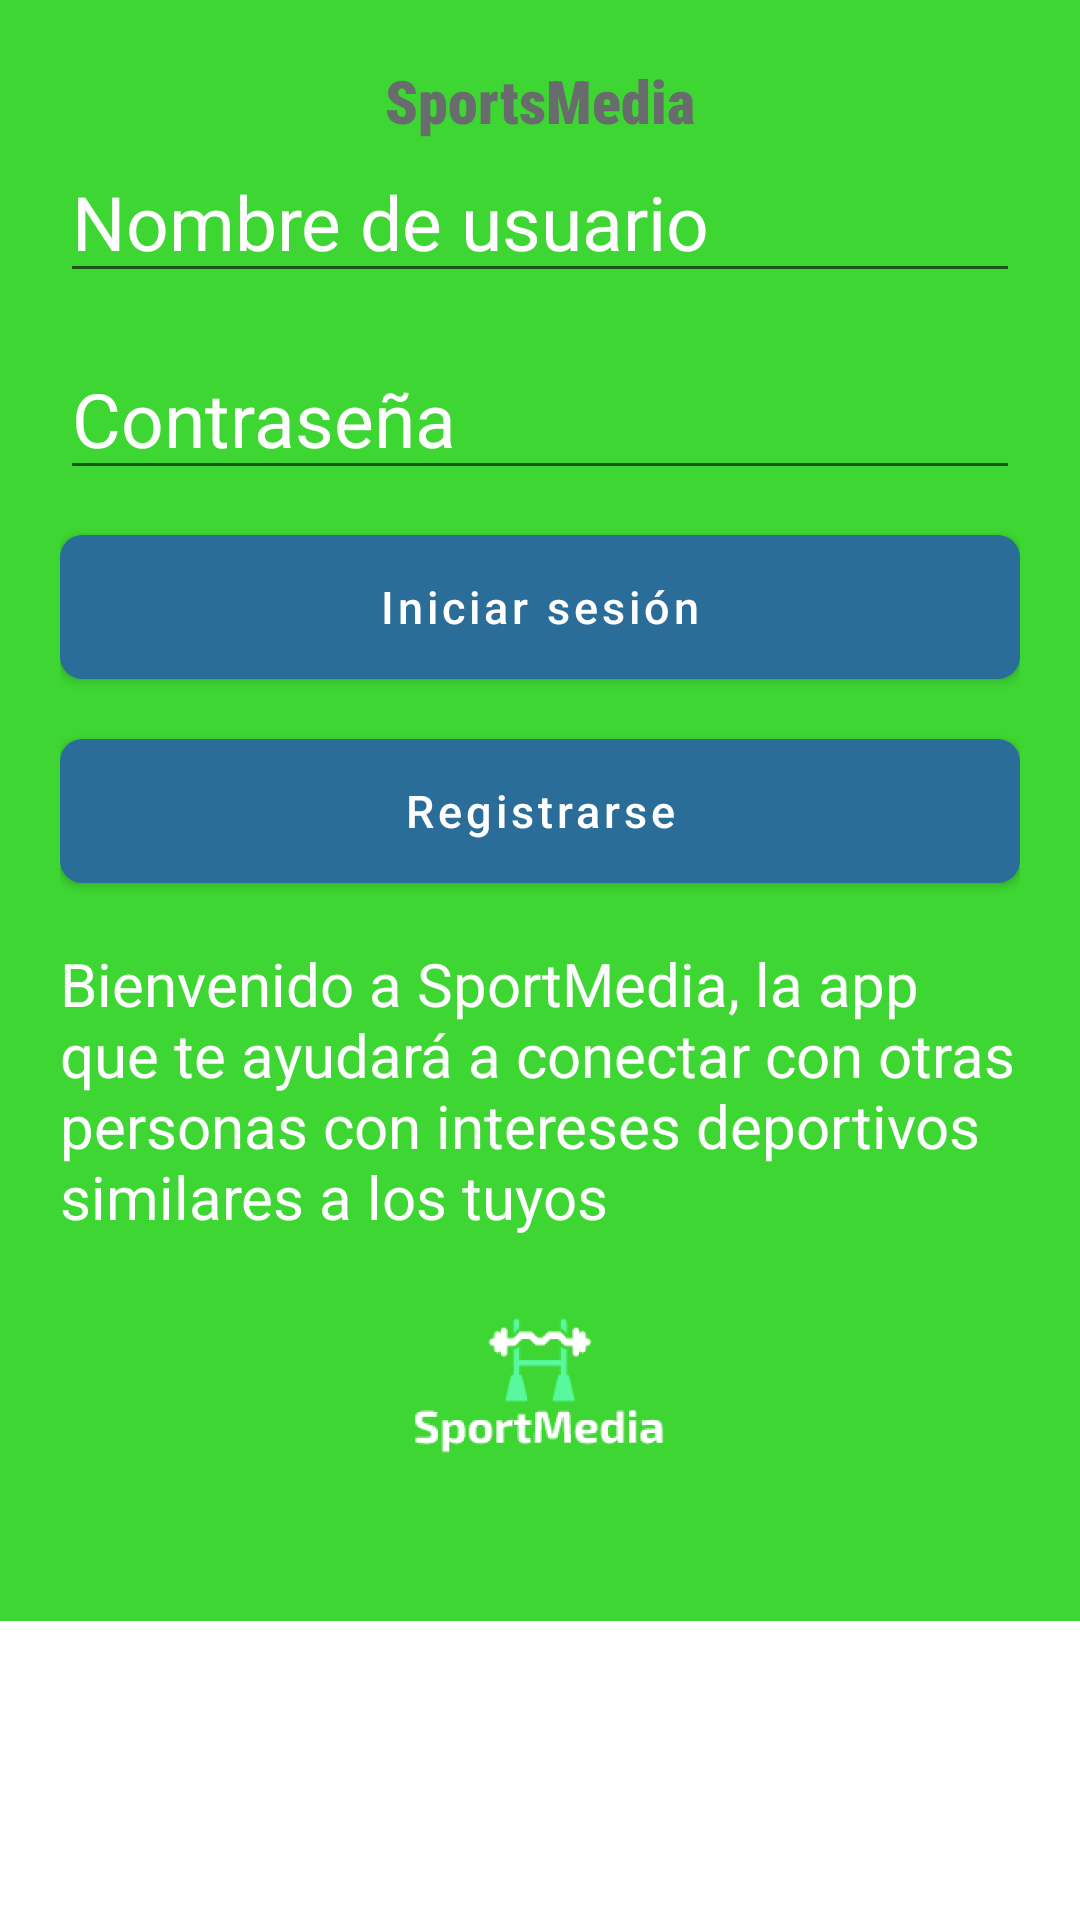

Produce the Android XML layout that renders to this screen, including the resource entries it uses.
<!-- AndroidManifest.xml: application theme Theme.SportsMedia -->
<!-- res/layout/activity_login.xml -->
<?xml version="1.0" encoding="utf-8"?>
<androidx.constraintlayout.widget.ConstraintLayout xmlns:android="http://schemas.android.com/apk/res/android"
    android:layout_width="wrap_content"
    android:layout_height="match_parent"

    >
<ScrollView
    android:layout_width="match_parent"
    android:layout_height="match_parent" >
<LinearLayout xmlns:android="http://schemas.android.com/apk/res/android"
    xmlns:tools="http://schemas.android.com/tools"
    android:layout_width="match_parent"
    android:layout_height="match_parent"
    android:background="#3ed632"
    android:orientation="vertical"
    android:padding="20dp">
    <TextView
        android:id="@+id/titulo"
        style="@style/titulo"
        android:layout_width="match_parent"
        android:layout_height="wrap_content"
        android:adjustViewBounds="true"
        android:text="@string/app_name"
        android:textSize="20sp" />

    <EditText
        android:id="@+id/username"
        android:layout_width="match_parent"
        android:layout_height="wrap_content"
        android:layout_marginBottom="15dp"
        android:hint="@string/ed_user"
        android:textColor="#FFFFFF"
        android:textColorHint="#FFFFFF"
        android:textSize="25sp"
        android:inputType="textPersonName"/>

    <EditText
        android:id="@+id/password"
        android:layout_width="match_parent"
        android:layout_height="wrap_content"
        android:layout_marginBottom="15dp"
        android:hint="@string/et_password"
        android:textColor="#FFFFFF"
        android:textColorHint="#FFFFFF"
        android:textSize="25sp"
        android:inputType="textPassword"/>

    <Button
        android:id="@+id/btn_login"
        android:layout_width="match_parent"
        android:layout_height="wrap_content"
        android:layout_marginBottom="20dp"
        android:background="@drawable/bg_button"
        android:hint="@string/btn_login"
        android:textColor="#FFFFFF"
        android:textColorHint="#FFFFFF"
        android:textSize="15sp"
        />
    <Button
        android:id="@+id/btn_registro"
        android:layout_width="match_parent"
        android:layout_height="wrap_content"
        android:layout_marginBottom="20dp"
        android:background="@drawable/bg_button"
        android:hint="@string/btn_regsitro"
        android:textColor="#FFFFFF"
        android:textColorHint="#FFFFFF"
        android:textSize="15sp"
        />

    <TextView
        android:id="@+id/tv_descripcion"
        android:layout_width="wrap_content"
        android:layout_height="wrap_content"
        android:adjustViewBounds="true"
        android:text="@string/descripcion"
        android:textColor="#FFFFFF"
        android:textSize="20sp" />

    <RelativeLayout
        android:layout_width="match_parent"
        android:layout_height="match_parent"
        android:layout_weight="1"
        android:orientation="horizontal">

        <ImageView
            android:id="@+id/iv_logo"
            android:layout_width="20dp"
            android:layout_height="wrap_content"
            android:layout_alignParentLeft="true"
            android:layout_alignParentTop="true"
            android:layout_alignParentRight="true"
            android:layout_alignParentBottom="true"
            android:layout_weight="0.6"
            android:contentDescription="@string/app_name"
            android:src="@mipmap/ic_launcher_foreground" />
    </RelativeLayout>


</LinearLayout>
</ScrollView>
</androidx.constraintlayout.widget.ConstraintLayout>
<!-- resources referenced by this layout -->
<resources>
  <!-- drawable bg_button (drawable) -->
  <?xml version="1.0" encoding="utf-8"?>
  <selector xmlns:android="http://schemas.android.com/apk/res/android">
      <item android:state_pressed="true" >
          <shape>
              <solid
                  android:color="#616161" />
              <stroke
                  android:width="1dp"
                  android:color="#E0e0e0" />
              <corners
                  android:radius="7dp" />
              <padding
                  android:left="10dp"
                  android:top="5dp"
                  android:right="10dp"
                  android:bottom="5dp" />
          </shape>
      </item>
      <item>
          <shape>
              <solid
                  android:color="#212121" />
              <stroke
                  android:width="1dp"
                  android:color="#9e9e9e" />
              <corners
                  android:radius="7dp" />
              <padding
                  android:left="10dp"
                  android:top="5dp"
                  android:right="10dp"
                  android:bottom="5dp" />
          </shape>
      </item>
  </selector>
  <!-- mipmap ic_launcher_foreground: png bitmap (mipmap-hdpi, 5069 bytes) -->
  <string name="app_name">SportsMedia</string>
  <string name="btn_login">Iniciar sesión</string>
  <string name="btn_regsitro">Registrarse</string>
  <string name="descripcion">Bienvenido a SportMedia, la app que te ayudará a conectar con otras personas con intereses deportivos similares a los tuyos</string>
  <string name="ed_user">Nombre de usuario</string>
  <string name="et_password">Contraseña</string>
  <style name="titulo" parent="TextAppearance.AppCompat">
          <item name="android:textColor">#696C6D</item>
  
          <item name="android:textSize">24sp</item>
          <item name="android:textAlignment">center</item>
          <item name="android:textStyle">bold</item>
          <item name="android:fontFamily">sans-serif-condensed-medium</item>
          <item name="android:textFontWeight">900</item>
      </style>
  <style name="Theme.SportsMedia" parent="Theme.MaterialComponents.DayNight.DarkActionBar">
          
          <item name="colorPrimary">@color/purple_500</item>
          <item name="colorPrimaryVariant">@color/purple_700</item>
          <item name="colorOnPrimary">@color/white</item>
          
          <item name="colorSecondary">@color/teal_200</item>
          <item name="colorSecondaryVariant">@color/teal_700</item>
          <item name="colorOnSecondary">@color/black</item>
          
          <item name="android:statusBarColor" tools:targetApi="l">?attr/colorPrimaryVariant</item>
          
      </style>
  <color name="purple_500">#296D98</color>
  <color name="purple_700">#296D98</color>
  <color name="white">#FFFFFFFF</color>
  <color name="teal_200">#FF03DAC5</color>
  <color name="teal_700">#FF018786</color>
  <color name="black">#FF000000</color>
</resources>
